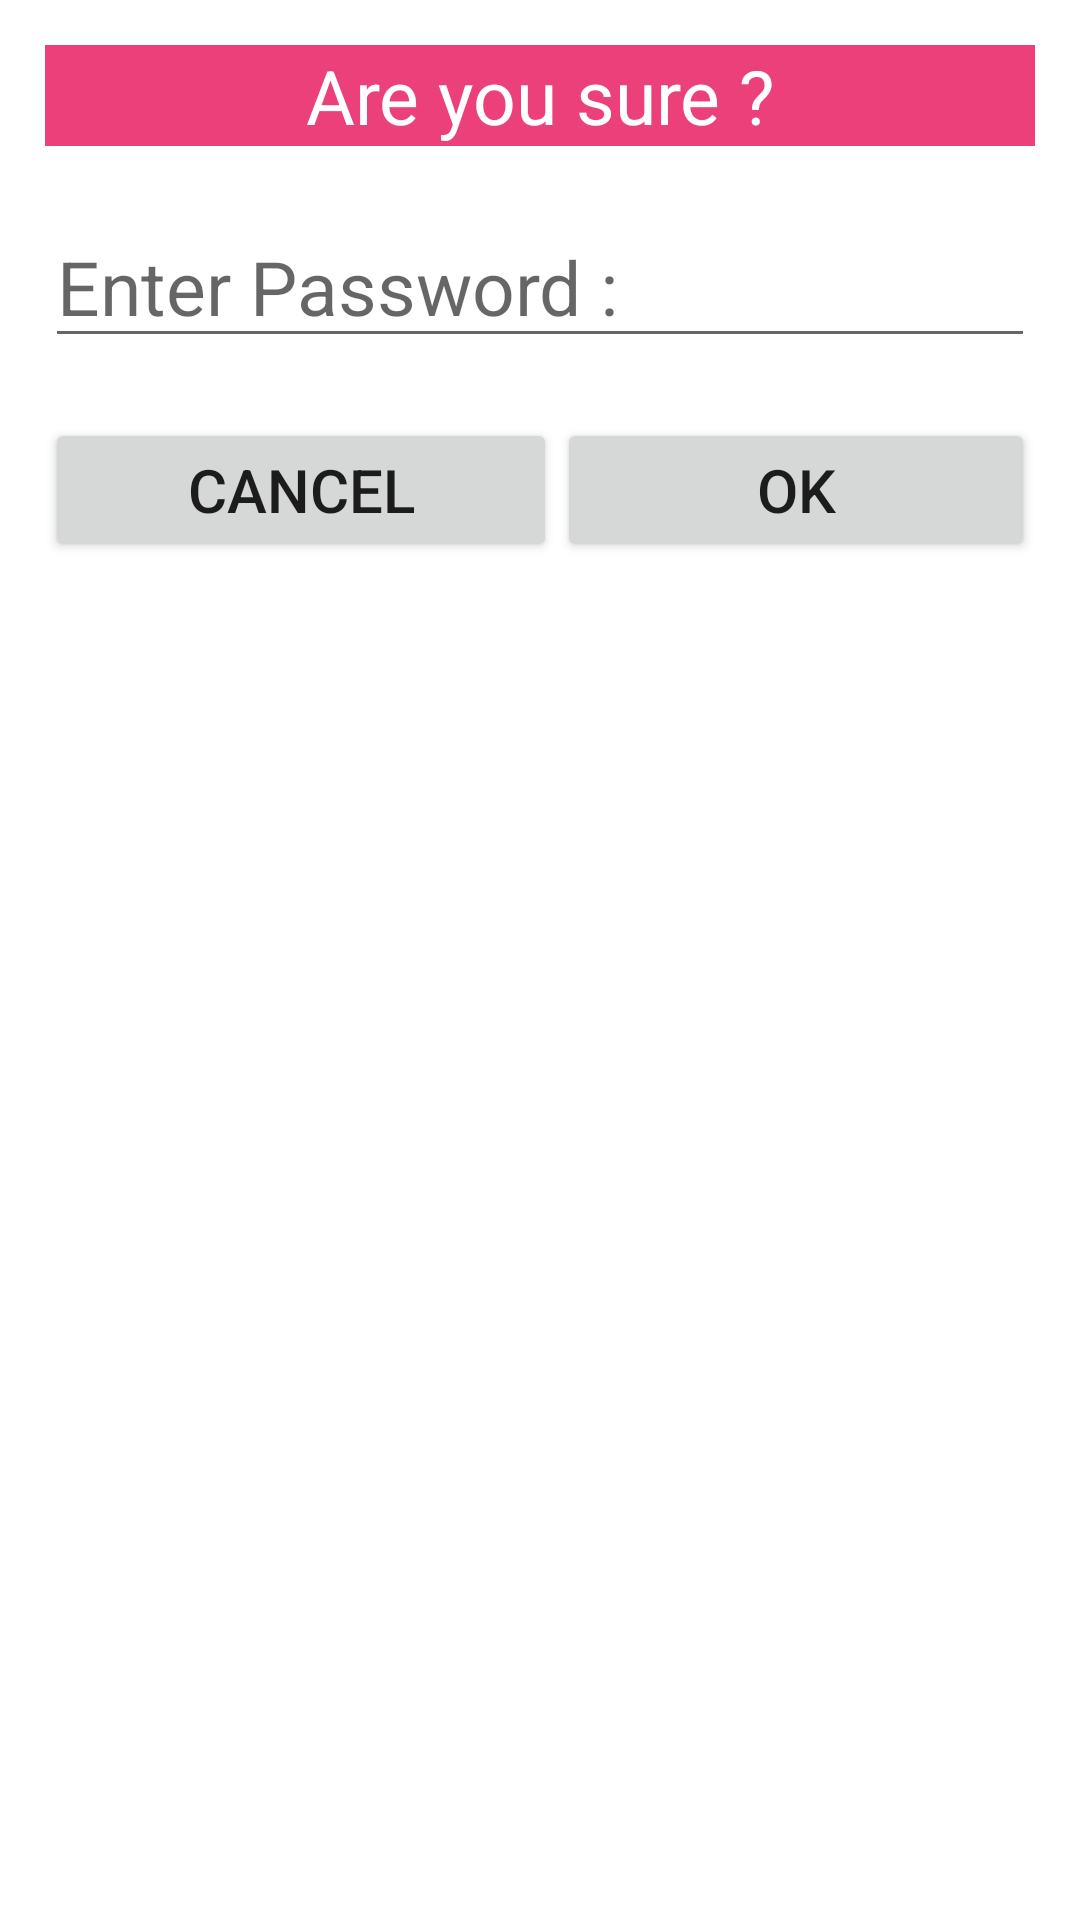

Android layout source for this screen:
<!-- AndroidManifest.xml: application theme Theme.Practice -->
<!-- res/layout/alertbox.xml -->
<?xml version="1.0" encoding="utf-8"?>
<LinearLayout xmlns:android="http://schemas.android.com/apk/res/android"
    android:layout_width="match_parent"
    android:layout_height="wrap_content"
    android:padding="15dp"
    android:background="#ffffff"
    android:orientation="vertical" >

    <TextView
        android:id="@+id/alertTitle"
        android:layout_width="match_parent"
        android:layout_height="wrap_content"
        android:text="Are you sure ?"
        android:textSize="25sp"
        android:gravity="center"
        android:background="#EC407A"
        android:textColor="@color/white"/>

    <EditText
        android:id="@+id/AlertPassword"
        android:layout_width="match_parent"
        android:layout_height="wrap_content"
        android:ems="10"
        android:textColor="@color/black"
        android:textSize="25sp"
        android:hint="Enter Password :"
        android:layout_marginTop="20dp"
        android:inputType="textPassword" />
    <LinearLayout
        android:layout_width="match_parent"
        android:layout_height="wrap_content"
        android:orientation="horizontal"
        android:layout_marginTop="20dp">


        <Button
            android:id="@+id/Alert_Cancel"
            android:layout_width="wrap_content"
            android:layout_height="wrap_content"
            android:layout_weight="1"
            android:textSize="20sp"
            android:text="Cancel" />

        <Button
            android:id="@+id/Alert_ok"
            android:layout_width="wrap_content"
            android:layout_height="wrap_content"
            android:layout_weight="1"
            android:textSize="20sp"
            android:text="Ok" />
    </LinearLayout>


</LinearLayout>
<!-- resources referenced by this layout -->
<resources>
  <style name="Theme.Practice" parent="Theme.AppCompat.Light.NoActionBar">
          
          <item name="colorPrimary">@color/purple_500</item>
          <item name="colorPrimaryVariant">@color/purple_700</item>
          <item name="colorOnPrimary">@color/white</item>
          
          <item name="colorSecondary">@color/teal_200</item>
          <item name="colorSecondaryVariant">@color/teal_700</item>
          <item name="colorOnSecondary">@color/black</item>
          
          <item name="android:statusBarColor" tools:targetApi="l">?attr/colorPrimaryVariant</item>
          
      </style>
  <!-- not gathered from this repository: default colours our renderer supplied (Android Studio template values) -->
  <color name="purple_500">#FF6200EE</color>
  <color name="purple_700">#FF3700B3</color>
  <color name="teal_200">#FF03DAC5</color>
  <color name="teal_700">#FF018786</color>
  <color name="black">#FF000000</color>
  <color name="white">#FFFFFFFF</color>
</resources>
